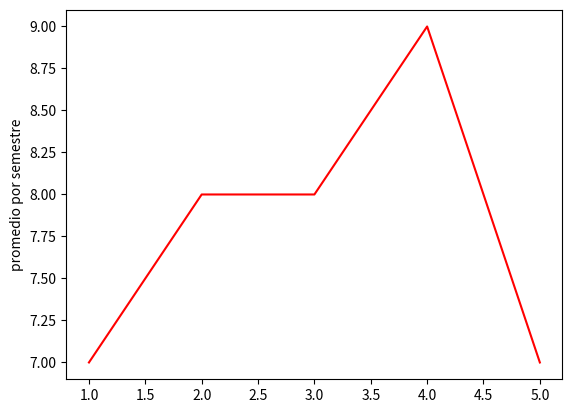

This chart was generated by the following Python code:
import matplotlib.pyplot as plt
x = [1,2,3,4,5]
y = [7,8,8,9,7]
plt.plot(x, y, 'r')
plt.ylabel('promedio por semestre')
plt.savefig('temp2.png')
